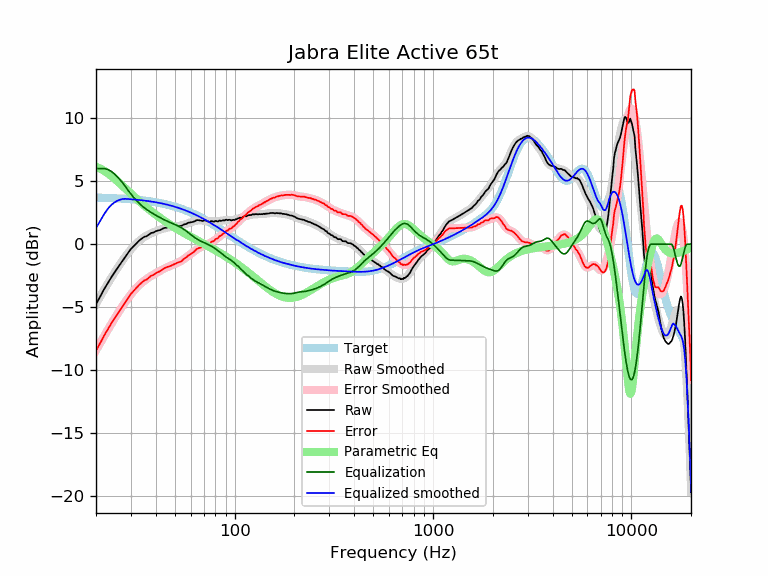

Source data for this figure (header and first rows):
frequency, raw, error, smoothed, error_smoothed, equalization, parametric_eq, equalized_raw, equalized_smoothed, target
20, -4.76, -8.45, -4.72, -8.42, 6.00, 6.14, 1.24, 1.28, 3.70
21, -4.16, -7.84, -4.15, -7.83, 6.00, 6.00, 1.84, 1.85, 3.69
22, -3.56, -7.23, -3.60, -7.28, 6.00, 5.82, 2.44, 2.40, 3.68
23, -3.06, -6.72, -3.09, -6.76, 5.92, 5.61, 2.86, 2.83, 3.67
24, -2.58, -6.23, -2.61, -6.27, 5.76, 5.39, 3.18, 3.15, 3.66
25, -2.16, -5.80, -2.16, -5.81, 5.52, 5.15, 3.36, 3.36, 3.65
26, -1.78, -5.41, -1.75, -5.38, 5.24, 4.91, 3.47, 3.49, 3.63
27, -1.40, -5.01, -1.37, -4.98, 4.94, 4.68, 3.55, 3.58, 3.62
28, -1.04, -4.64, -1.02, -4.62, 4.62, 4.45, 3.58, 3.60, 3.60
29, -0.70, -4.28, -0.70, -4.28, 4.28, 4.22, 3.59, 3.59, 3.59
30, -0.38, -3.94, -0.41, -3.98, 3.98, 4.01, 3.60, 3.57, 3.57
31, -0.15, -3.69, -0.16, -3.70, 3.70, 3.80, 3.56, 3.55, 3.55
32, 0.07, -3.45, 0.07, -3.46, 3.46, 3.60, 3.54, 3.53, 3.53
33, 0.28, -3.22, 0.26, -3.25, 3.25, 3.42, 3.53, 3.51, 3.51
34, 0.44, -3.04, 0.43, -3.06, 3.06, 3.24, 3.51, 3.49, 3.49
35, 0.58, -2.88, 0.56, -2.90, 2.90, 3.07, 3.48, 3.46, 3.46
36, 0.63, -2.80, 0.68, -2.75, 2.75, 2.91, 3.39, 3.44, 3.44
37, 0.76, -2.65, 0.79, -2.63, 2.63, 2.76, 3.39, 3.41, 3.41
38, 0.89, -2.49, 0.87, -2.51, 2.51, 2.61, 3.41, 3.39, 3.39
39, 0.92, -2.43, 0.95, -2.40, 2.40, 2.47, 3.33, 3.36, 3.36
40, 1.02, -2.30, 1.02, -2.30, 2.30, 2.34, 3.33, 3.33, 3.33
41, 1.08, -2.21, 1.09, -2.21, 2.21, 2.22, 3.29, 3.30, 3.30
42, 1.11, -2.15, 1.15, -2.12, 2.12, 2.10, 3.23, 3.27, 3.27
43, 1.20, -2.03, 1.20, -2.03, 2.03, 1.99, 3.23, 3.23, 3.23
44, 1.28, -1.91, 1.25, -1.95, 1.95, 1.88, 3.23, 3.20, 3.20
45, 1.30, -1.86, 1.29, -1.87, 1.87, 1.77, 3.18, 3.16, 3.16
46, 1.33, -1.79, 1.32, -1.80, 1.80, 1.67, 3.14, 3.13, 3.13
47, 1.34, -1.75, 1.35, -1.74, 1.74, 1.58, 3.09, 3.09, 3.09
48, 1.35, -1.70, 1.37, -1.68, 1.68, 1.49, 3.04, 3.05, 3.05
49, 1.39, -1.62, 1.39, -1.62, 1.62, 1.40, 3.02, 3.01, 3.01
50, 1.40, -1.57, 1.41, -1.57, 1.57, 1.31, 2.97, 2.97, 2.97
51, 1.43, -1.49, 1.42, -1.51, 1.51, 1.23, 2.94, 2.93, 2.93
52, 1.44, -1.44, 1.44, -1.44, 1.44, 1.15, 2.89, 2.89, 2.89
53, 1.44, -1.40, 1.47, -1.37, 1.37, 1.08, 2.82, 2.84, 2.84
54, 1.45, -1.34, 1.50, -1.30, 1.30, 1.00, 2.75, 2.80, 2.80
55, 1.53, -1.22, 1.53, -1.22, 1.22, 0.93, 2.75, 2.75, 2.75
56, 1.58, -1.12, 1.57, -1.13, 1.13, 0.86, 2.72, 2.71, 2.71
57, 1.60, -1.05, 1.61, -1.05, 1.05, 0.79, 2.65, 2.66, 2.66
58, 1.68, -0.93, 1.66, -0.96, 0.96, 0.72, 2.64, 2.61, 2.61
59, 1.71, -0.85, 1.70, -0.87, 0.87, 0.66, 2.58, 2.56, 2.56
60, 1.73, -0.78, 1.74, -0.78, 0.78, 0.60, 2.51, 2.51, 2.51
61, 1.75, -0.71, 1.78, -0.69, 0.69, 0.53, 2.44, 2.46, 2.46
62, 1.78, -0.63, 1.81, -0.60, 0.60, 0.47, 2.39, 2.41, 2.41
63, 1.82, -0.54, 1.84, -0.52, 0.52, 0.41, 2.35, 2.36, 2.36
64, 1.89, -0.42, 1.86, -0.45, 0.45, 0.35, 2.34, 2.31, 2.31
65, 1.91, -0.34, 1.88, -0.38, 0.38, 0.30, 2.30, 2.26, 2.26
66, 1.90, -0.30, 1.89, -0.32, 0.32, 0.24, 2.22, 2.21, 2.21
67, 1.88, -0.27, 1.89, -0.26, 0.26, 0.19, 2.15, 2.15, 2.15
68, 1.86, -0.23, 1.89, -0.21, 0.21, 0.13, 2.08, 2.10, 2.10
69, 1.83, -0.21, 1.88, -0.17, 0.17, 0.08, 2.00, 2.05, 2.05
70, 1.88, -0.11, 1.87, -0.13, 0.13, 0.02, 2.01, 1.99, 1.99
71, 1.88, -0.05, 1.85, -0.09, 0.09, -0.03, 1.97, 1.94, 1.94
72, 1.85, -0.03, 1.84, -0.04, 0.04, -0.08, 1.90, 1.88, 1.88
73, 1.81, -0.02, 1.83, -0.00, 0.00, -0.13, 1.82, 1.83, 1.83
74, 1.78, 0.01, 1.82, 0.04, -0.04, -0.18, 1.74, 1.78, 1.78
75, 1.77, 0.05, 1.81, 0.09, -0.09, -0.23, 1.69, 1.72, 1.72
76, 1.83, 0.17, 1.81, 0.14, -0.14, -0.28, 1.70, 1.67, 1.67
77, 1.82, 0.21, 1.81, 0.19, -0.19, -0.33, 1.63, 1.61, 1.61
78, 1.79, 0.24, 1.81, 0.25, -0.25, -0.38, 1.55, 1.56, 1.56
79, 1.78, 0.28, 1.81, 0.31, -0.31, -0.43, 1.48, 1.50, 1.50
... 553 more rows
